Run: headless pygame with SDL's dummy video driver; simulated clock (each Clock.tick advances the game by its frame time, no real sleeping); random seed 0; keys injected as events and as key.get_pressed() state; no mouse input.
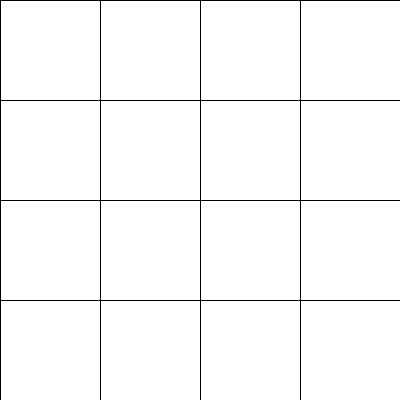
Frame 1 of 4 · flips 1–60 · no input
Frame 2 of 4 · flips 61–180 · tapped SPACE, RETURN · held RIGHT (→), D · screen unchanged from frame 1, image omitted
Frame 3 of 4 · flips 181–300 · held DOWN (↓), S · screen unchanged from frame 2, image omitted
Frame 4 of 4 · flips 301–420 · held LEFT (←), A, UP (↑), W · screen unchanged from frame 3, image omitted

The pygame program that drew these frames:

import sys

import pygame

pygame.init()

MODE = 4
BLOCK_SIZE = 100
WIDTH = MODE * BLOCK_SIZE
HEIGHT = MODE * BLOCK_SIZE

pygame.display.set_caption("数字华容道")
screen = pygame.display.set_mode([WIDTH, HEIGHT])
clock = pygame.time.Clock()
fps = 60


def draw_grid():
    # 画辅助网格线
    for i in range(MODE):
        pos_y = i * BLOCK_SIZE
        pygame.draw.line(screen, "black", (0, pos_y), (WIDTH, pos_y))
    for i in range(MODE):
        pos_x = i * BLOCK_SIZE
        pygame.draw.line(screen, "black", (pos_x, 0), (pos_x, HEIGHT))


while True:
    for event in pygame.event.get():
        if event.type == pygame.QUIT:
            pygame.quit()
            sys.exit(-1)

    screen.fill("white")

    draw_grid()

    pygame.display.flip()
    clock.tick(fps)
